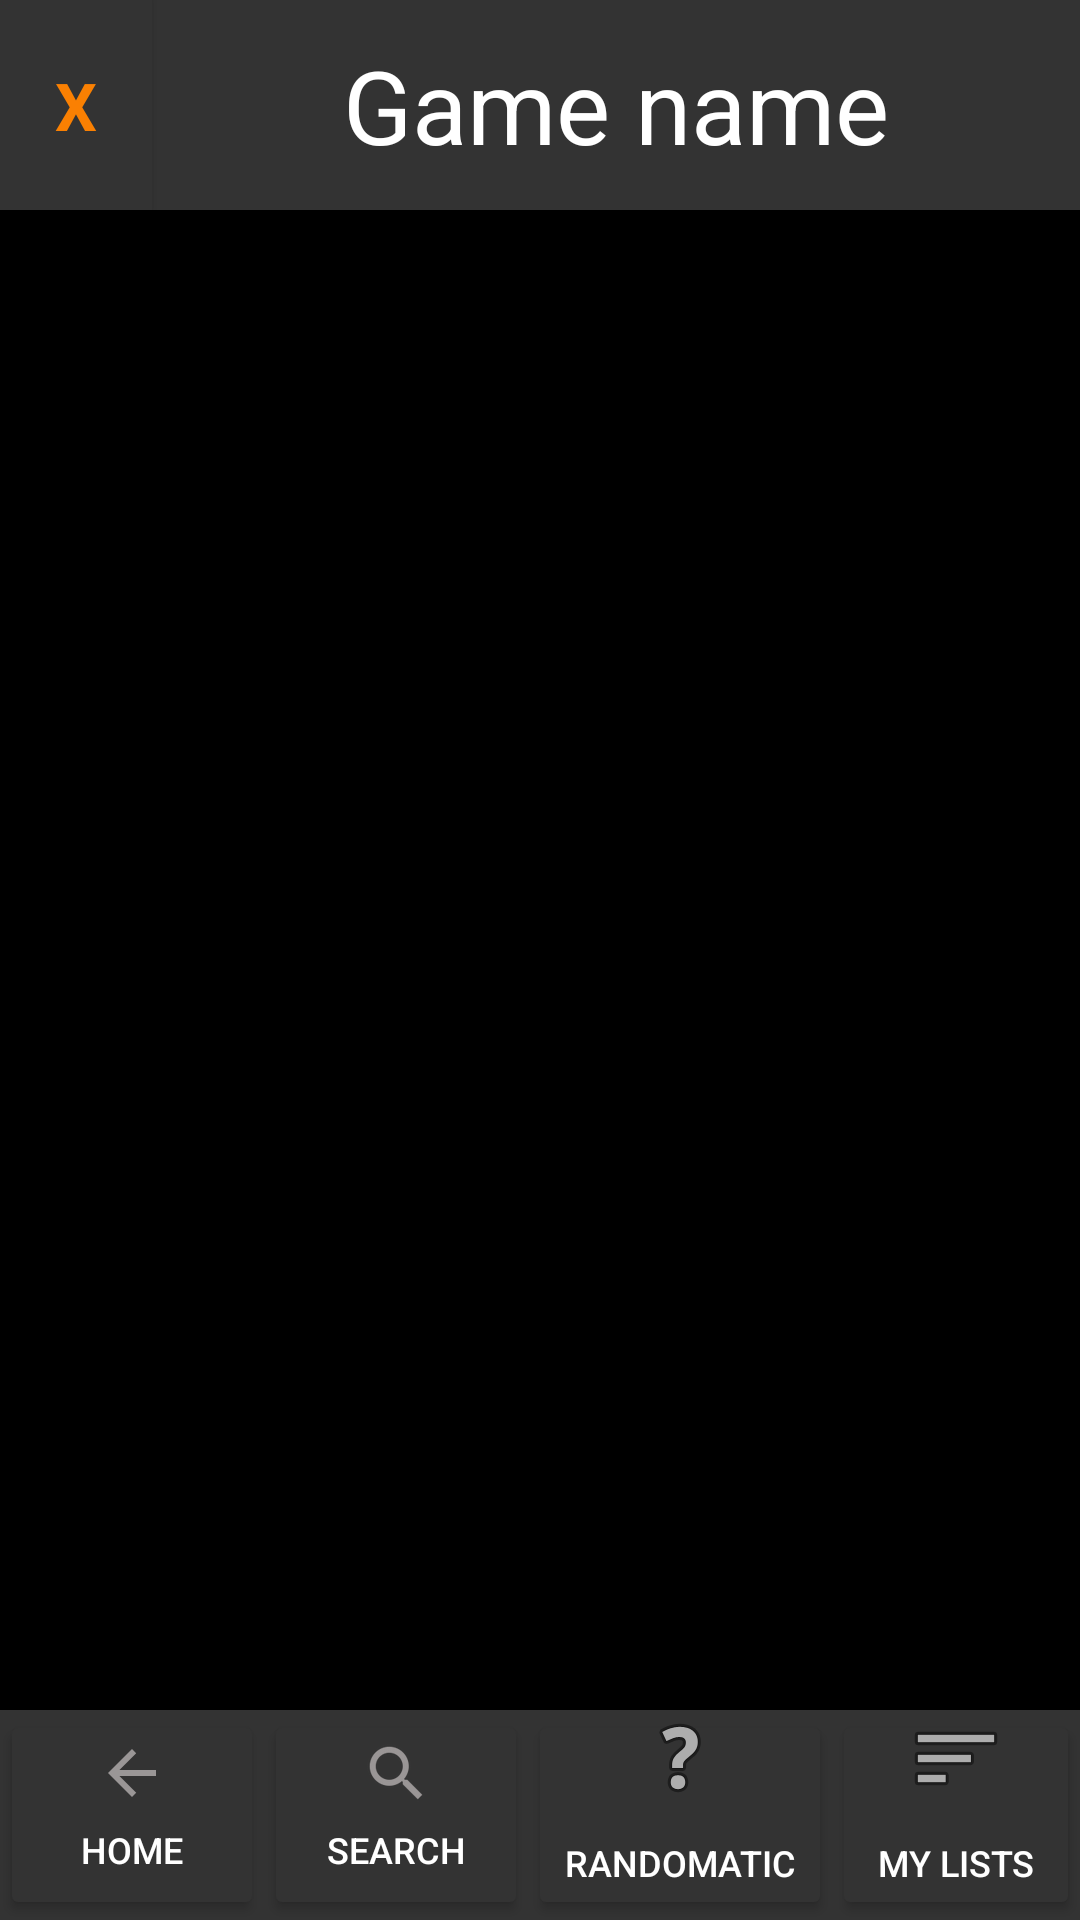

Write the Android layout XML for this screen, with the resource values it uses.
<!-- AndroidManifest.xml: application theme Theme.MyVideoGameList -->
<!-- res/layout/activity_search.xml -->
<?xml version="1.0" encoding="utf-8"?>
<androidx.constraintlayout.widget.ConstraintLayout xmlns:android="http://schemas.android.com/apk/res/android"
    xmlns:app="http://schemas.android.com/apk/res-auto"
    xmlns:tools="http://schemas.android.com/tools"
    android:layout_width="match_parent"
    android:layout_height="match_parent"
    android:background="@color/black"
    tools:context=".SearchActivity">

    <LinearLayout
        android:id="@+id/linearLayout"
        android:layout_width="match_parent"
        android:layout_height="70dp"
        android:background="@color/toolbar_top"
        android:orientation="horizontal"
        app:layout_constraintStart_toStartOf="parent"
        app:layout_constraintTop_toTopOf="parent">

        <androidx.appcompat.widget.AppCompatButton
            android:id="@+id/button_back_game_id"
            android:layout_width="38dp"
            android:layout_height="match_parent"
            android:layout_weight="1"
            android:background="@color/toolbar_top"
            android:text="@string/close_button"
            android:textAppearance="@style/TextAppearance.AppCompat.Large"
            android:textColor="@color/text_orange_color"
            android:textStyle="bold" />

        <TextView
            android:id="@+id/text_game_rating_game_name"
            android:layout_width="wrap_content"
            android:layout_height="match_parent"
            android:layout_weight="10"
            android:gravity="center"
            android:text="@string/placeholder_game_name"
            android:textAppearance="@style/TextAppearance.AppCompat.Display1"
            android:textColor="@color/white" />

    </LinearLayout>


    <LinearLayout
        android:id="@+id/linearLayout5"
        android:layout_width="match_parent"
        android:layout_height="70dp"
        android:background="@color/toolbar_top"
        android:orientation="horizontal"
        app:layout_constraintBottom_toBottomOf="parent"
        android:layout_marginBottom="0dp">

        <Button
            android:id="@+id/home_button_id"
            android:layout_width="wrap_content"
            android:layout_height="match_parent"
            android:layout_weight="0"
            android:backgroundTint="@color/toolbar_top"
            android:text="@string/home"
            android:textSize="12dp"
            android:paddingTop="9dp"
            android:drawableTop="?attr/homeAsUpIndicator"
            android:drawableTint="#9A9696"/>

        <Button
            android:id="@+id/search_button_id"
            android:layout_width="wrap_content"
            android:layout_height="match_parent"
            android:layout_weight="0"
            android:backgroundTint="@color/toolbar_top"
            android:drawableTint="#9A9696"
            android:text="@string/search"
            android:textSize="12dp"
            android:paddingTop="9dp"
            android:drawableTop="?android:attr/actionModeWebSearchDrawable"
            app:iconTint="#B6B0B0" />

        <Button
            android:id="@+id/randomatic_button_id"
            android:layout_width="wrap_content"
            android:layout_height="match_parent"
            android:layout_weight="0"
            android:backgroundTint="@color/toolbar_top"
            android:paddingTop="0dp"
            android:paddingBottom="0dp"
            android:text="@string/randomatic"
            android:textSize="12dp"
            android:drawableTop="@android:drawable/ic_menu_help" />

        <Button
            android:id="@+id/my_lists_button_id"
            android:layout_width="wrap_content"
            android:layout_height="match_parent"
            android:layout_weight="0"
            android:backgroundTint="@color/toolbar_top"
            android:drawableTop="@android:drawable/ic_menu_sort_by_size"
            android:paddingTop="0dp"
            android:paddingBottom="0dp"
            android:text="@string/my_lists"
            android:textSize="12dp" />

    </LinearLayout>

</androidx.constraintlayout.widget.ConstraintLayout>
<!-- resources referenced by this layout -->
<resources>
  <color name="black">#FF000000</color>
  <color name="text_orange_color">#FA8002</color>
  <color name="toolbar_top">#333333</color>
  <color name="white">#FFFFFFFF</color>
  <string name="close_button">X</string>
  <string name="home">Home</string>
  <string name="my_lists">My lists</string>
  <string name="placeholder_game_name">Game name</string>
  <string name="randomatic">Randomatic</string>
  <string name="search">Search</string>
  <style name="Theme.MyVideoGameList" parent="Theme.MaterialComponents.DayNight.NoActionBar">
  
          <item name="windowActionBar">false</item>
          <item name="windowNoTitle">true</item>
          <item name="android:textColorPrimary">@color/white</item>
  
      </style>
</resources>
